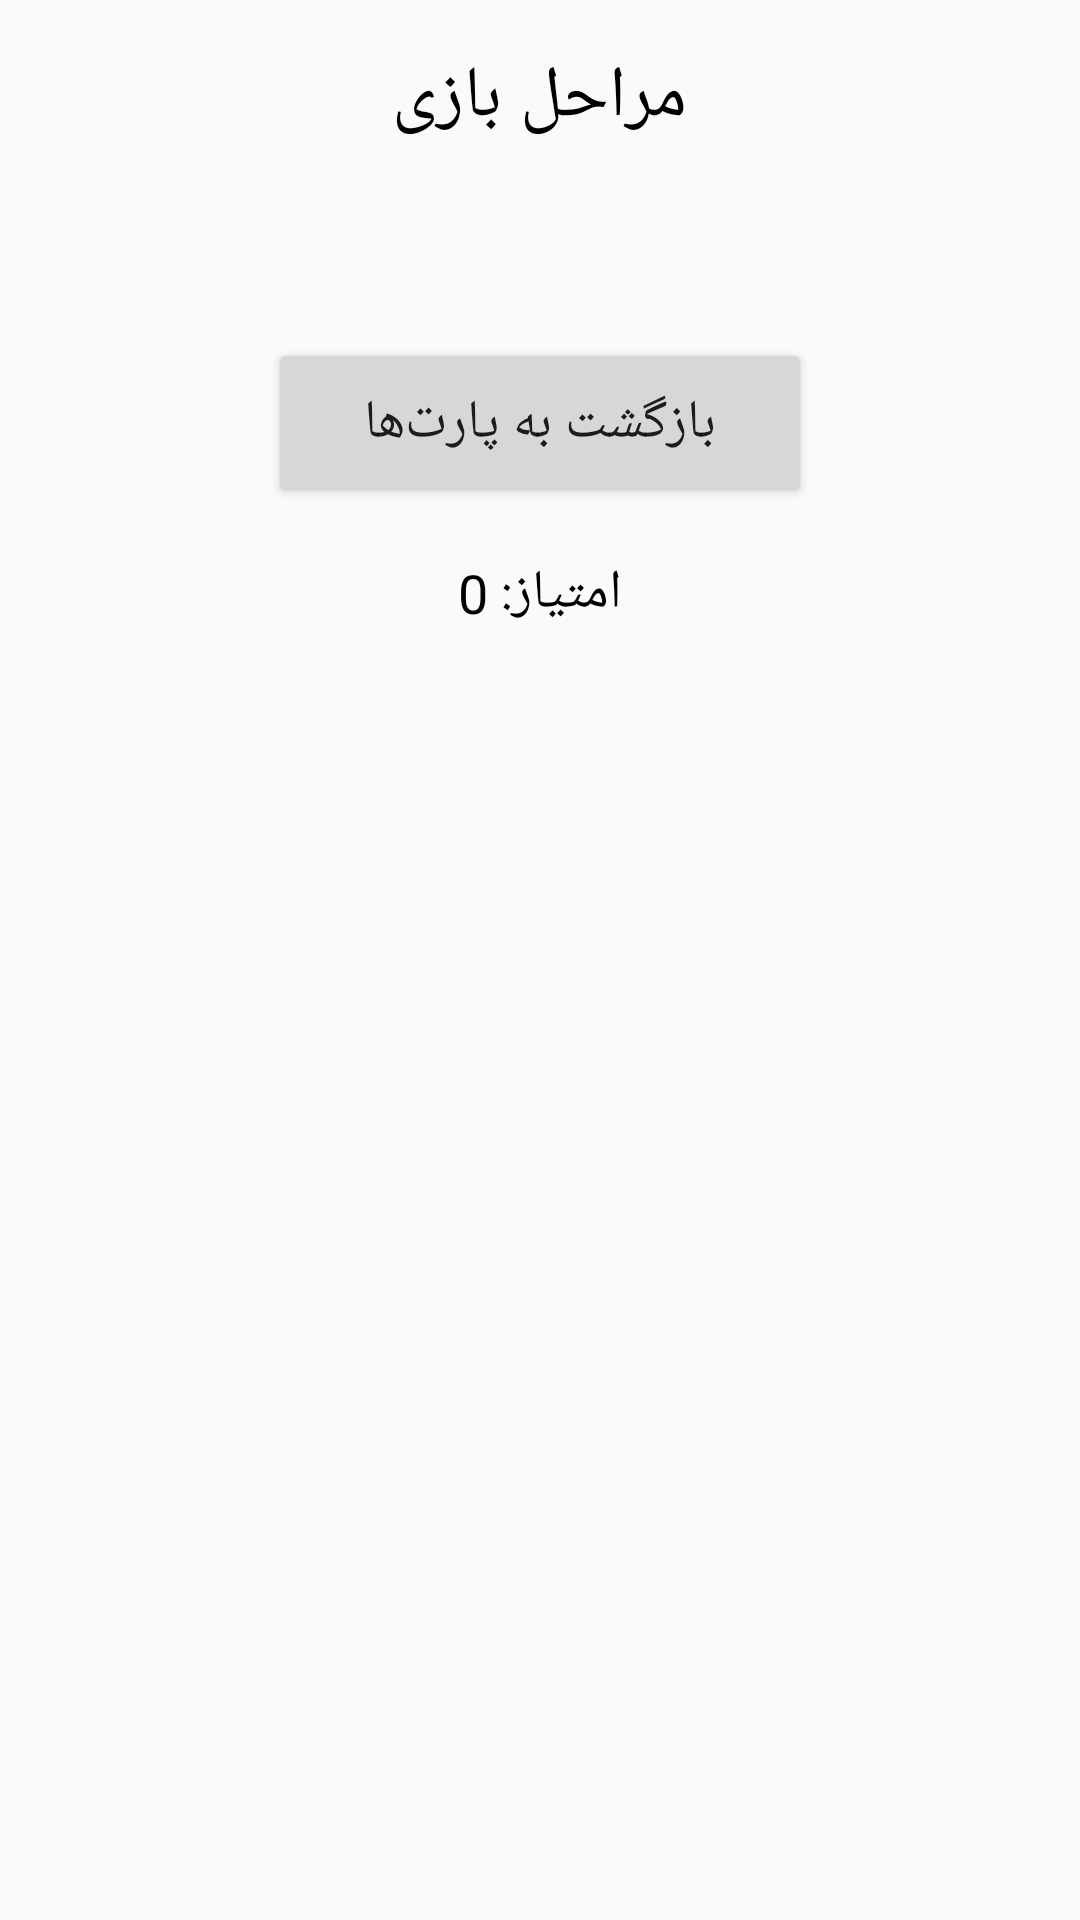

Write the Android layout XML for this screen, with the resource values it uses.
<!-- AndroidManifest.xml: activity theme Theme.AppCompat.Light.NoActionBar -->
<!-- res/layout/activity_stages.xml -->
<?xml version="1.0" encoding="utf-8"?>
<LinearLayout xmlns:android="http://schemas.android.com/apk/res/android"
    android:layout_width="match_parent"
    android:layout_height="match_parent"
    android:orientation="vertical"
    android:padding="16dp">

    
    <TextView
        android:layout_width="wrap_content"
        android:layout_height="wrap_content"
        android:text="مراحل بازی"
        android:textSize="24sp"
        android:textColor="@color/black"
        android:layout_gravity="center_horizontal"
        android:layout_marginBottom="24dp" />

    
    <LinearLayout
        android:id="@+id/stagesContainer"
        android:layout_width="match_parent"
        android:layout_height="wrap_content"
        android:orientation="vertical"
        android:layout_marginTop="16dp" />

    
    <Button
        android:id="@+id/backToPartsButton"
        android:layout_width="wrap_content"
        android:layout_height="wrap_content"
        android:text="بازگشت به پارت‌ها"
        android:textSize="18sp"
        android:layout_gravity="center_horizontal"
        android:layout_marginTop="24dp"
        android:paddingHorizontal="32dp"
        android:paddingVertical="16dp" />
    <TextView
        android:id="@+id/scoreTextView"
        android:layout_width="wrap_content"
        android:layout_height="wrap_content"
        android:text="امتیاز: 0"
        android:textSize="18sp"
        android:textColor="@android:color/black"
        android:layout_gravity="center_horizontal"
        android:layout_marginTop="16dp" />
</LinearLayout>
<!-- resources referenced by this layout -->
<resources>
  <color name="black">#FF000000</color>
</resources>
